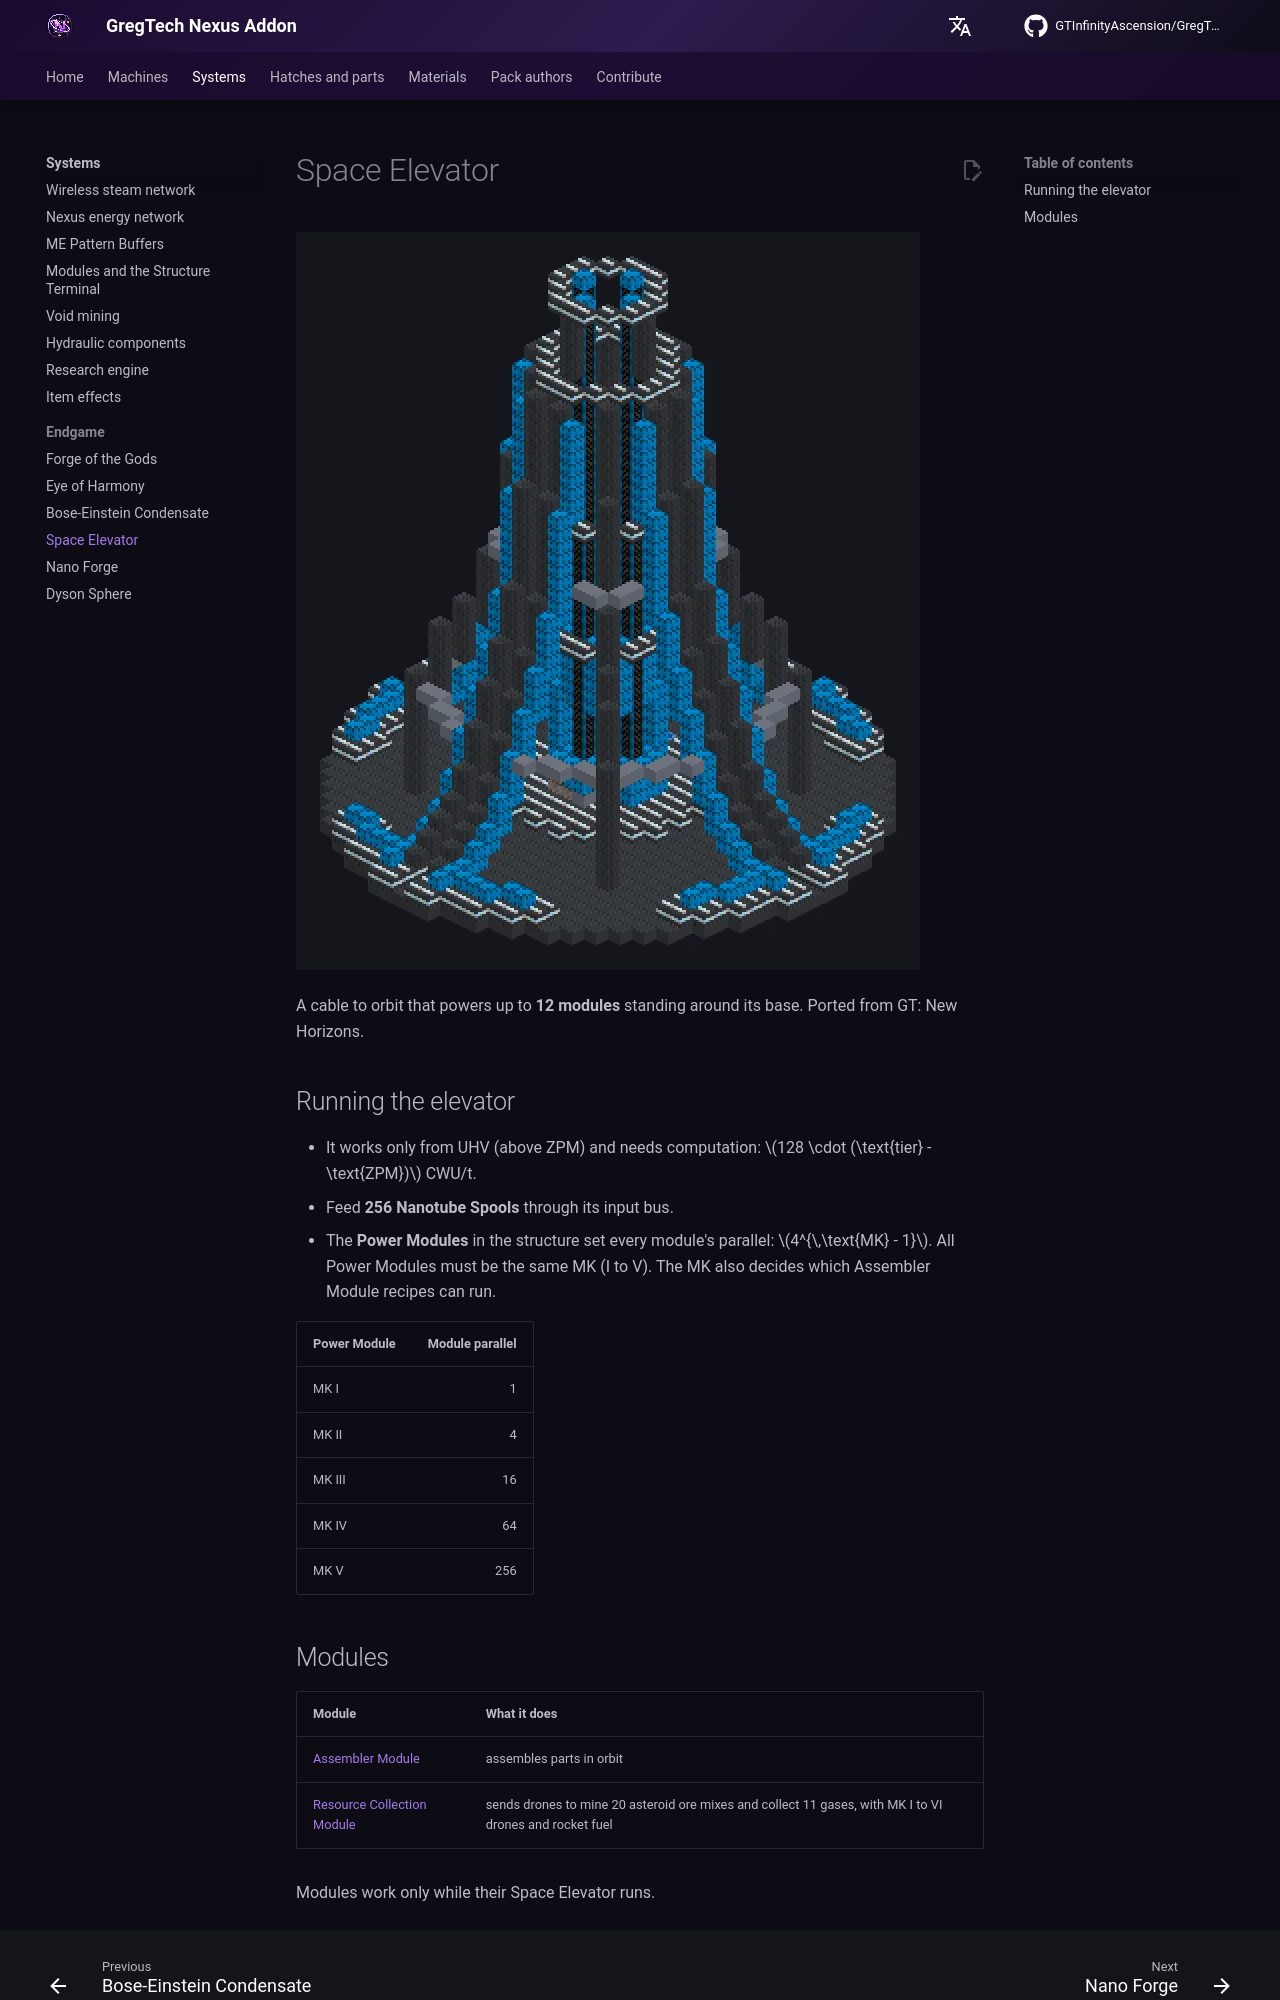

repository: GTInfinityAscension/GregTech-Nexus-Addon · page: gameplay/systems/space-elevator/index.html · generator: mkdocs

# Space Elevator

![Space Elevator](../../assets/machines/space_elevator.webp){ loading=lazy }

A cable to orbit that powers up to **12 modules** standing around its base. Ported from GT: New Horizons.

## Running the elevator

- It works only from UHV (above ZPM) and needs computation: $128 \cdot (\text{tier} - \text{ZPM})$ CWU/t.
- Feed **256 Nanotube Spools** through its input bus.
- The **Power Modules** in the structure set every module's parallel: $4^{\,\text{MK} - 1}$. All Power Modules must be the same MK (I to V). The MK also decides which Assembler Module recipes can run.

| Power Module | Module parallel |
|---|---:|
| MK I | 1 |
| MK II | 4 |
| MK III | 16 |
| MK IV | 64 |
| MK V | 256 |
